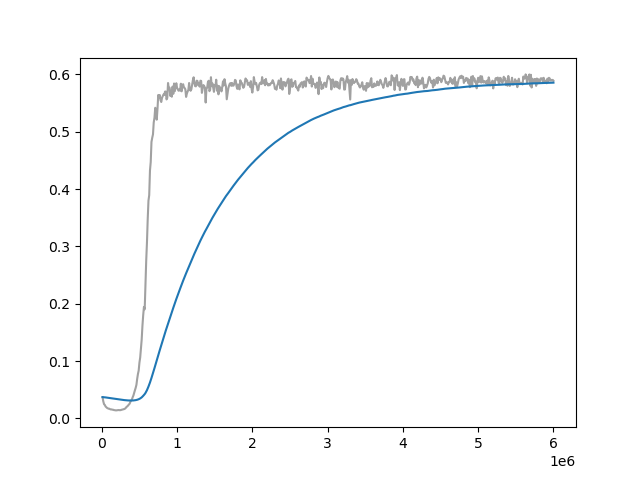

The file beside this chart, header and first rows:
Wall time, Step, Value
1713245774, 10000, 0.03709
1713245812, 20000, 0.02967
1713245849, 30000, 0.02476
1713245886, 40000, 0.02349
1713245923, 50000, 0.0208
1713245960, 60000, 0.01956
1713245996, 70000, 0.01827
1713246034, 80000, 0.01755
1713246071, 90000, 0.01691
1713246107, 100000, 0.0169
1713246144, 110000, 0.01606
1713246181, 120000, 0.01561
1713246217, 130000, 0.01571
1713246254, 140000, 0.01516
1713246290, 150000, 0.01513
1713246327, 160000, 0.01458
1713246364, 170000, 0.01439
1713246400, 180000, 0.01418
1713246438, 190000, 0.01396
1713246474, 200000, 0.01417
1713246511, 210000, 0.01433
1713246548, 220000, 0.01452
1713246584, 230000, 0.01453
1713246621, 240000, 0.01426
1713246658, 250000, 0.01447
1713246695, 260000, 0.01494
1713246732, 270000, 0.01531
1713246769, 280000, 0.01556
1713246807, 290000, 0.01608
1713246845, 300000, 0.01633
1713246882, 310000, 0.0172
1713246920, 320000, 0.01854
1713246957, 330000, 0.02019
1713246995, 340000, 0.02112
1713247032, 350000, 0.02259
1713247070, 360000, 0.02399
1713247107, 370000, 0.02571
1713247145, 380000, 0.02893
1713247180, 390000, 0.03141
1713247218, 400000, 0.03292
1713247255, 410000, 0.0368
1713247293, 420000, 0.03989
1713247331, 430000, 0.04471
1713247367, 440000, 0.04905
1713247405, 450000, 0.05332
1713247443, 460000, 0.05857
1713247479, 470000, 0.06878
1713247516, 480000, 0.07734
1713247554, 490000, 0.08338
1713247589, 500000, 0.0972
1713247625, 510000, 0.106
1713247662, 520000, 0.1209
1713247699, 530000, 0.1376
1713247735, 540000, 0.1615
1713247771, 550000, 0.18
1713247806, 560000, 0.1945
1713247843, 570000, 0.1903
1713247879, 580000, 0.2354
1713247915, 590000, 0.2749
1713247952, 600000, 0.3067
... 540 more rows
